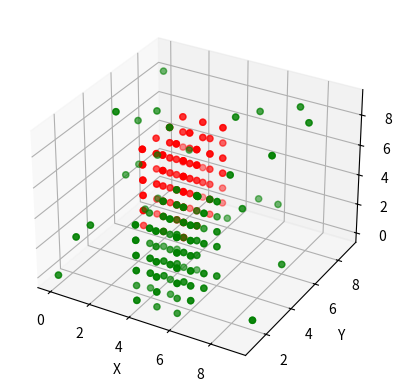
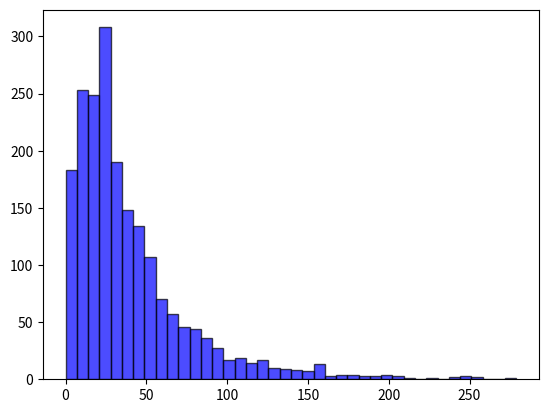

The script that saved these images, in order:
#!/usr/bin/env python3
# -*- coding: utf-8 -*-
"""
Created on Sun May 16 17:30:21 2021

[redacted]
"""
# import matplotlib
# matplotlib.use('TKAgg')
import numpy as np
import time

import matplotlib.pyplot as plt
from mpl_toolkits.mplot3d import Axes3D
disps = []
t2=0

# space = np.zeros((10,10,10))
space = np.zeros((10,10,10,2))
pos1 = [3,3,3]
pos2 = [4,1,0]
disp_t = np.array(pos2)-np.array(pos1)

# obj1 = np.ones((3,4,8))

j=0
pks = []
neg_noise1 = 2*0.5/(1-0.5) #0-1.5
neg_noise2 = 2*0.5/(1-0.5) #0-1.5
add_p_num = 30
t_num = 5000
for i in range(t_num):
    # obj1[np.random.randint(10,size=add_p_num),np.random.randint(10,size=add_p_num),np.random.randint(10,size=add_p_num)] = 1
    obj1 = np.random.rand(3,4,6,2)*3+1
    fm1 = space.copy()
    t1 = time.time()
    fm1[pos1[0]:pos1[0]+len(obj1), pos1[1]:pos1[1]+len(obj1[0]),pos1[2]:pos1[2]+len(obj1[0,0])] = abs(np.rint(obj1-np.random.rand(3,4,6,2)*neg_noise1))
    # fm1[np.random.randint(10,size=add_p_num),np.random.randint(10,size=add_p_num),np.random.randint(10,size=add_p_num)] = 1
    fm2 = np.zeros((max(10,pos2[0]+len(obj1)),max(10,pos2[1]+len(obj1[0])),max(10,pos2[2]+len(obj1[0,0])),2))
    fm2[np.random.randint(10,size=add_p_num),np.random.randint(10,size=add_p_num),np.random.randint(10,size=add_p_num),:] = np.random.rand(2)*3+1
    fm2[pos2[0]:pos2[0]+len(obj1), pos2[1]:pos2[1]+len(obj1[0]),pos2[2]:pos2[2]+len(obj1[0,0])] = abs(np.rint(obj1-np.random.rand(3,4,6,2)*neg_noise2))
    fm2 = fm2[0:10,0:10,0:10]
    fft1 = np.fft.rfftn(fm1)
    fft2 = np.fft.rfftn(fm2)
    ifft = np.fft.irfftn(np.conj(fft1)*fft2)
    pk1 = np.max(ifft)
    pk1_m = np.mean(ifft[np.where(ifft==pk1)[0:3]])
    # pks.append(pk1)
    # for i in range(10):
    #     if abs(pks[-1]-pks[0])/pks[0] < 0.08:
            
    pk1 = np.max(ifft)
    disp  = np.where(ifft==pk1)
    # disp = np.rint(np.mean((np.where(ifft==pk1)[0:3]),axis=1)).astype(int)
    # disp[np.where(disp==0)] = 1
    # pks = np.mean(ifft[disp[0]-1:disp[0]+2,disp[1]-1:disp[1]+2,disp[2]-1:disp[2]+2,:],axis=3)
    # pks_index = np.where(abs(pks-pk1_m)/pk1_m < 0.02)
    # err = np.max(pks_index,axis=1)
    # disp = disp + err
    # disps.append(np.reshape(disp,3))
    
    ifft[disp] = 0
    pk2 = np.max(ifft)
    disp2 = np.where(ifft==pk2)
    t2 += time.time()-t1
    pks.append([pk1,pk2])

    if abs(pk2-pk1)/pk1 < 0.08:
        disp = np.array([max(np.r_[disp[0],disp2[0]],key=abs),max(np.r_[disp[1],disp2[1]],key=abs),max(np.r_[disp[2],disp2[2]],key=abs)])
        # disp = np.array([np.mean(np.r_[disp[0],disp2[0]]),np.mean(np.r_[disp[1],disp2[1]]),np.mean(np.r_[disp[2],disp2[2]])])
       
        conv_dms = np.where(np.array(pos1)+disp>=np.array(np.shape(space)[0:3]))
        disp[conv_dms] = disp[conv_dms] - np.array(np.shape(space)[0:3])[conv_dms]
        disps.append(np.reshape(disp,3))
    else:
        # disp = np.array([max(disp[0],key=abs),max(disp[1],key=abs),max(disp[2],key=abs)])
        disp = np.array([np.mean(disp[0]),np.mean(disp[1]),np.mean(disp[2])])
        conv_dms = np.where(np.array(pos1)+disp>=np.array(np.shape(space)[0:3]))
        disp[conv_dms] = disp[conv_dms] - np.array(np.shape(space)[0:3])[conv_dms]
        disps.append(np.reshape(disp,3))
    
    if (disps[-1] != disp_t).any():
        j+=1
disp_tt = disp_t.copy()
disp_tt[2] = max(disp_tt[2],1)
print(np.mean(disps,axis=0),abs((np.mean(disps,axis=0)-disp_t)/disp_tt),t2/t_num,j/t_num)

plt.figure()
ax = plt.subplot(111,projection='3d')
ax.set_zlabel('Z')
ax.set_ylabel('Y')
ax.set_xlabel('X')
idx1 = np.where(fm1!=0)[0:3]
pcl1 = np.reshape(idx1,[3,len(idx1[0])])
idx2 = np.where(fm2!=0)[0:3]
pcl2 = np.reshape(idx2,[3,len(idx2[0])])
ax.scatter(pcl1[0,:],pcl1[1,:],pcl1[2,:],c='r')
ax.scatter(pcl2[0,:],pcl2[1,:],pcl2[2,:],c='g')
# ax.scatter(pcl2[:,0],pcl2[:,1],pcl2[:,2],c='g')
# plt.show()

plt.figure()
plt.hist(ifft.flatten(), bins=40, facecolor="blue", edgecolor="black", alpha=0.7)
plt.show()
# t2=0
# t3 = 0
# for i in range(10000):
#     a = np.random.rand(10,10,10)
#     t1 = time.time()
#     b= np.fft.rfftn(a)
    
#     t2 += time.time()-t1
#     tt2 = time.time()
#     c = np.fft.irfftn(b)
#     t3+=time.time()-tt2
# print(t2,t3)